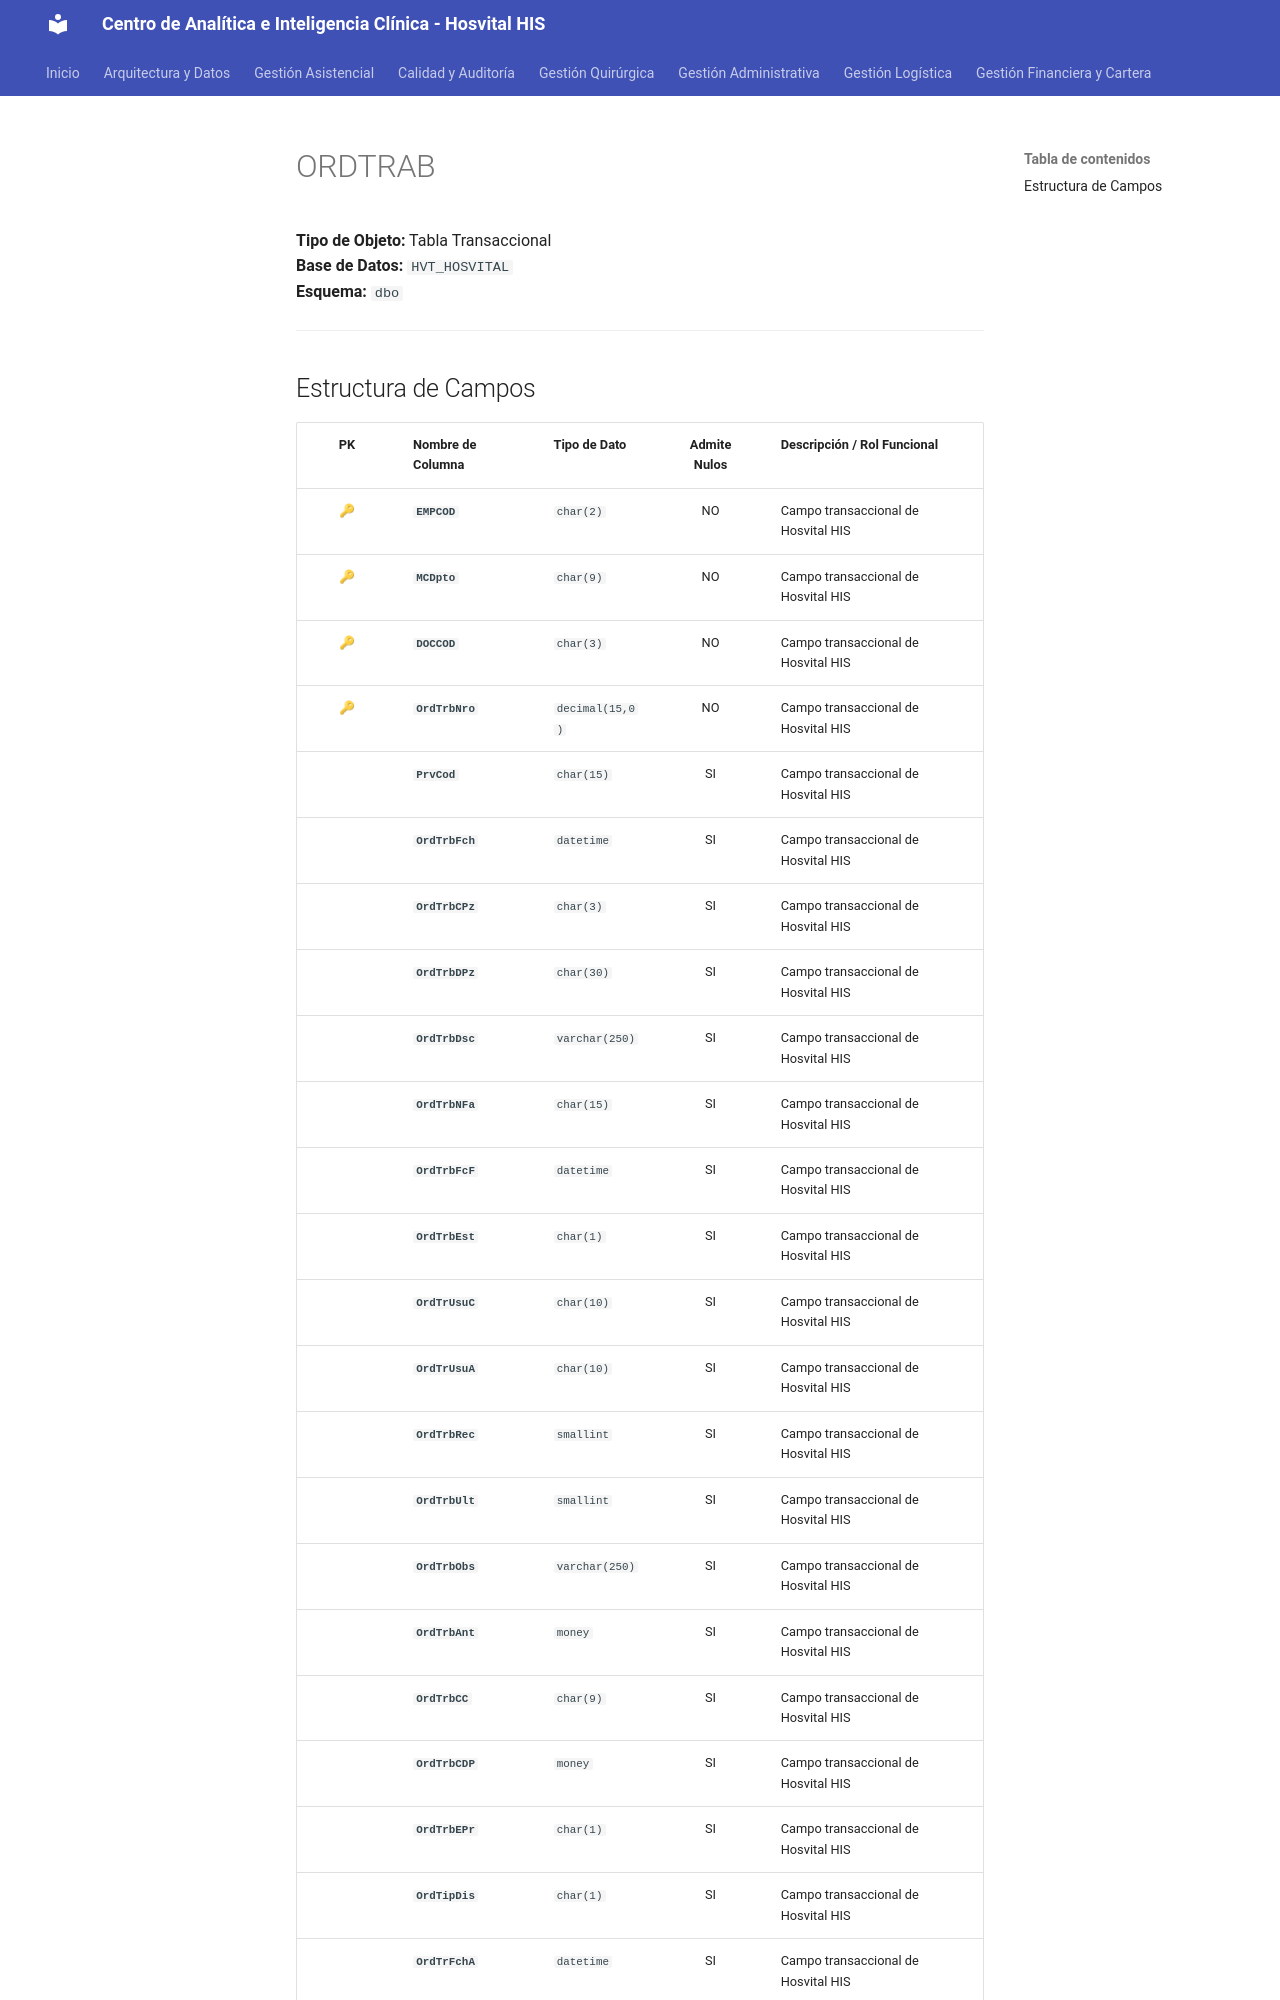

repository: SoporteSaludtech/superset-docs · page: diccionario-general/ORDTRAB/index.html · generator: mkdocs

# ORDTRAB

**Tipo de Objeto:** Tabla Transaccional  
**Base de Datos:** `HVT_HOSVITAL`  
**Esquema:** `dbo`

---

## Estructura de Campos

| PK | Nombre de Columna | Tipo de Dato | Admite Nulos | Descripción / Rol Funcional |
| :-: | :--- | :--- | :-: | :--- |
| 🔑 | **`EMPCOD`** | `char(2)` | NO | Campo transaccional de Hosvital HIS |
| 🔑 | **`MCDpto`** | `char(9)` | NO | Campo transaccional de Hosvital HIS |
| 🔑 | **`DOCCOD`** | `char(3)` | NO | Campo transaccional de Hosvital HIS |
| 🔑 | **`OrdTrbNro`** | `decimal(15,0)` | NO | Campo transaccional de Hosvital HIS |
|  | **`PrvCod`** | `char(15)` | SI | Campo transaccional de Hosvital HIS |
|  | **`OrdTrbFch`** | `datetime` | SI | Campo transaccional de Hosvital HIS |
|  | **`OrdTrbCPz`** | `char(3)` | SI | Campo transaccional de Hosvital HIS |
|  | **`OrdTrbDPz`** | `char(30)` | SI | Campo transaccional de Hosvital HIS |
|  | **`OrdTrbDsc`** | `varchar(250)` | SI | Campo transaccional de Hosvital HIS |
|  | **`OrdTrbNFa`** | `char(15)` | SI | Campo transaccional de Hosvital HIS |
|  | **`OrdTrbFcF`** | `datetime` | SI | Campo transaccional de Hosvital HIS |
|  | **`OrdTrbEst`** | `char(1)` | SI | Campo transaccional de Hosvital HIS |
|  | **`OrdTrUsuC`** | `char(10)` | SI | Campo transaccional de Hosvital HIS |
|  | **`OrdTrUsuA`** | `char(10)` | SI | Campo transaccional de Hosvital HIS |
|  | **`OrdTrbRec`** | `smallint` | SI | Campo transaccional de Hosvital HIS |
|  | **`OrdTrbUlt`** | `smallint` | SI | Campo transaccional de Hosvital HIS |
|  | **`OrdTrbObs`** | `varchar(250)` | SI | Campo transaccional de Hosvital HIS |
|  | **`OrdTrbAnt`** | `money` | SI | Campo transaccional de Hosvital HIS |
|  | **`OrdTrbCC`** | `char(9)` | SI | Campo transaccional de Hosvital HIS |
|  | **`OrdTrbCDP`** | `money` | SI | Campo transaccional de Hosvital HIS |
|  | **`OrdTrbEPr`** | `char(1)` | SI | Campo transaccional de Hosvital HIS |
|  | **`OrdTipDis`** | `char(1)` | SI | Campo transaccional de Hosvital HIS
